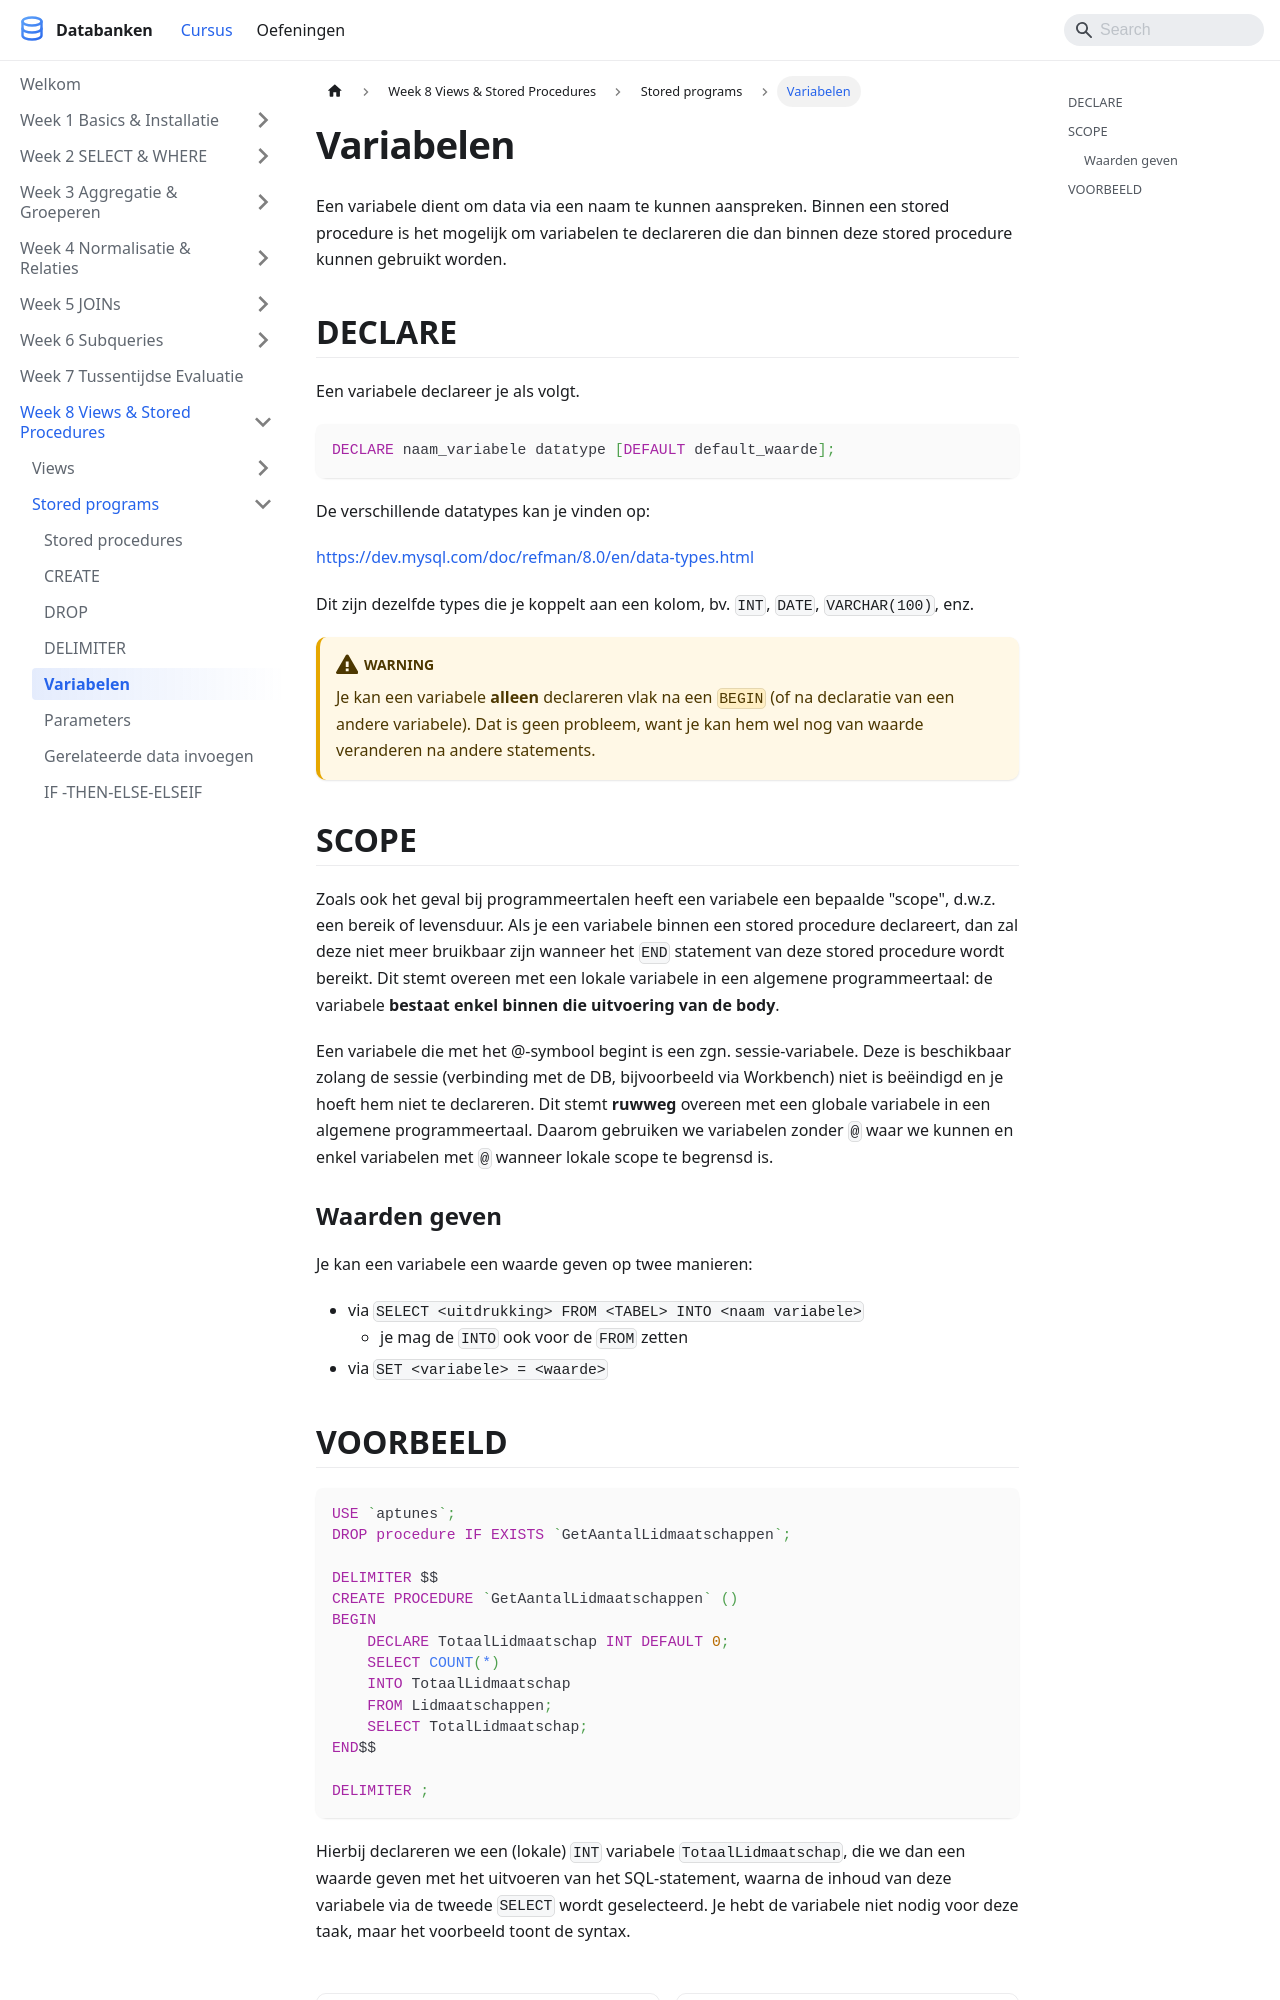

repository: StephaneVanRossem02/cursus-databanken · page: docs/week_08-views-sp/stored-procedures/variabelen/index.html · generator: docusaurus

---
title: "Variabelen"
description: "Een variabele dient om data via een naam te kunnen aanspreken. Binnen een stored procedure is het mogelijk om variabelen te declareren die dan binnen deze..."
sidebar_position: 91
---

# Variabelen

Een variabele dient om data via een naam te kunnen aanspreken. Binnen een stored procedure is het mogelijk om variabelen te declareren die dan binnen deze stored procedure kunnen gebruikt worden.

## DECLARE

Een variabele declareer je als volgt.

```sql
DECLARE naam_variabele datatype [DEFAULT default_waarde];
```

De verschillende datatypes kan je vinden op:

[https://dev.mysql.com/doc/refman/8.0/en/data-types.html](https://dev.mysql.com/doc/refman/8.0/en/data-types.html)

Dit zijn dezelfde types die je koppelt aan een kolom, bv. `INT`, `DATE`, `VARCHAR(100)`, enz.

:::warning
Je kan een variabele **alleen** declareren vlak na een `BEGIN` (of na declaratie van een andere variabele). Dat is geen probleem, want je kan hem wel nog van waarde veranderen na andere statements.
:::

## SCOPE

Zoals ook het geval bij programmeertalen heeft een variabele een bepaalde "scope", d.w\.z. een bereik of levensduur. Als je een variabele binnen een stored procedure declareert, dan zal deze niet meer bruikbaar zijn wanneer het `END` statement van deze stored procedure wordt bereikt. Dit stemt overeen met een lokale variabele in een algemene programmeertaal: de variabele **bestaat enkel binnen die uitvoering van de body**.

Een variabele die met het @-symbool begint is een zgn. sessie-variabele. Deze is beschikbaar zolang de sessie (verbinding met de DB, bijvoorbeeld via Workbench) niet is beëindigd en je hoeft hem niet te declareren. Dit stemt **ruwweg** overeen met een globale variabele in een algemene programmeertaal. Daarom gebruiken we variabelen zonder `@` waar we kunnen en enkel variabelen met `@` wanneer lokale scope te begrensd is.

### Waarden geven

Je kan een variabele een waarde geven op twee manieren:

* via `SELECT <uitdrukking> FROM <TABEL> INTO <naam variabele>`
  * je mag de `INTO` ook voor de `FROM` zetten
* via `SET <variabele> = <waarde>`
